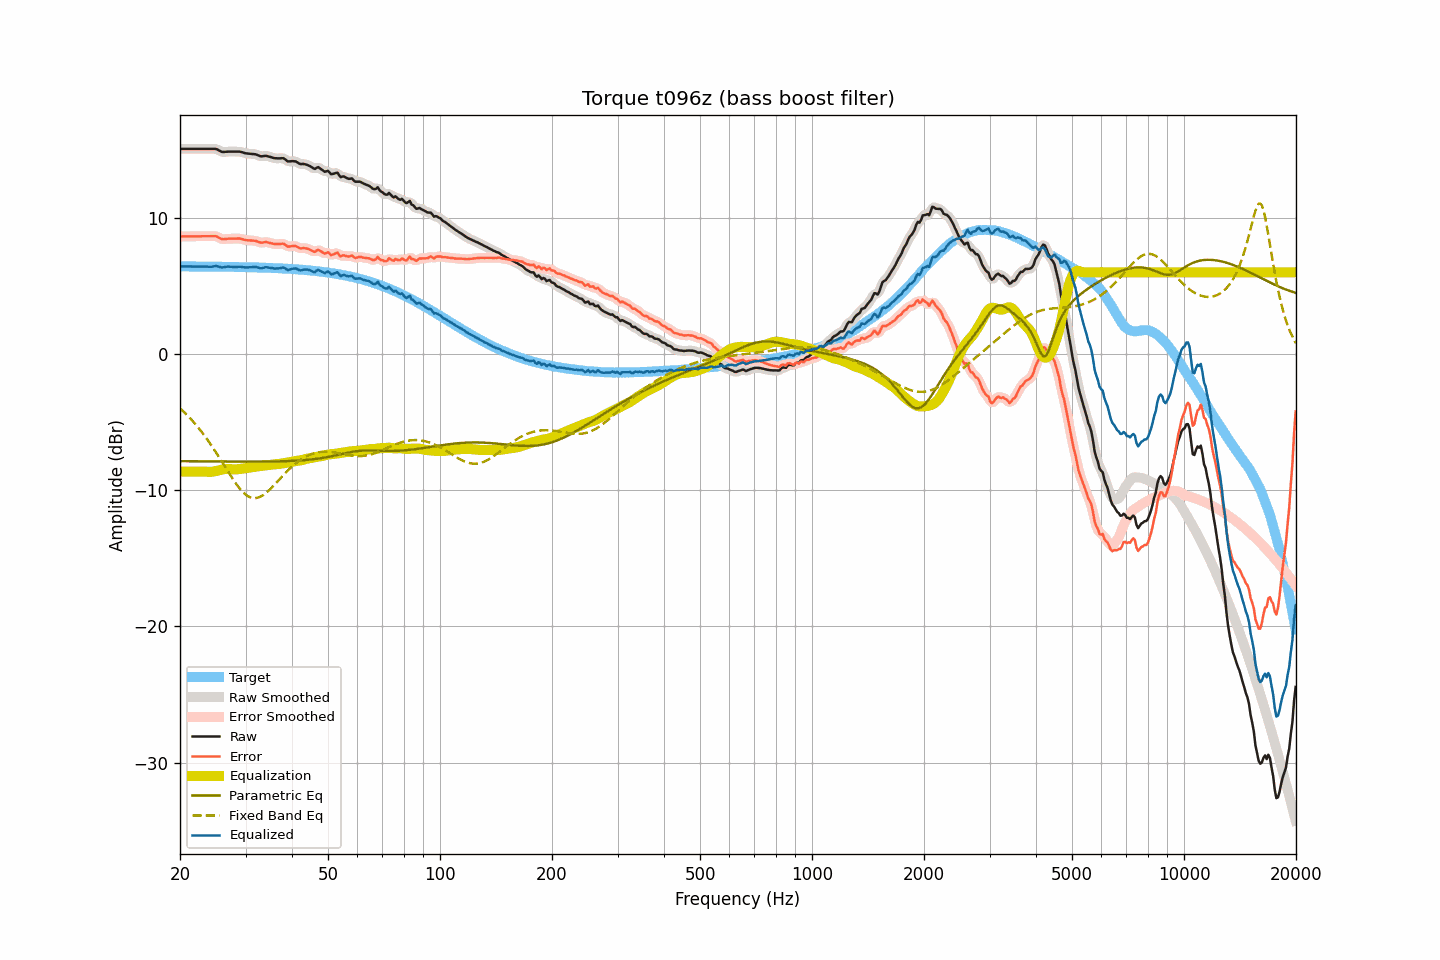

Values plotted in this chart, from the file beside it:
frequency, raw, smoothed, error, error_smoothed, equalization, parametric_eq, fixed_band_eq, equalized_raw, equalized_smoothed, target
20.00, 15.06, 15.06, 8.63, 8.63, -8.63, -7.87, -3.99, 6.43, 6.43, 6.43
20.20, 15.06, 15.06, 8.63, 8.63, -8.63, -7.87, -4.10, 6.43, 6.43, 6.43
20.40, 15.06, 15.06, 8.63, 8.63, -8.63, -7.88, -4.21, 6.43, 6.43, 6.43
20.61, 15.06, 15.06, 8.63, 8.63, -8.63, -7.88, -4.33, 6.43, 6.43, 6.43
20.81, 15.06, 15.06, 8.63, 8.63, -8.63, -7.88, -4.44, 6.43, 6.43, 6.43
21.02, 15.06, 15.06, 8.63, 8.63, -8.63, -7.88, -4.56, 6.43, 6.43, 6.43
21.23, 15.06, 15.06, 8.63, 8.63, -8.63, -7.88, -4.68, 6.43, 6.43, 6.43
21.44, 15.06, 15.06, 8.64, 8.64, -8.64, -7.88, -4.81, 6.43, 6.43, 6.43
21.66, 15.06, 15.06, 8.64, 8.64, -8.64, -7.88, -4.94, 6.42, 6.42, 6.42
21.87, 15.06, 15.06, 8.64, 8.64, -8.64, -7.88, -5.08, 6.42, 6.42, 6.42
22.09, 15.06, 15.06, 8.64, 8.64, -8.64, -7.88, -5.21, 6.42, 6.42, 6.42
22.31, 15.06, 15.06, 8.64, 8.64, -8.64, -7.88, -5.36, 6.42, 6.42, 6.42
22.54, 15.06, 15.06, 8.64, 8.64, -8.64, -7.89, -5.50, 6.42, 6.42, 6.42
22.76, 15.06, 15.06, 8.64, 8.64, -8.64, -7.89, -5.65, 6.42, 6.42, 6.42
22.99, 15.06, 15.06, 8.64, 8.64, -8.64, -7.89, -5.80, 6.42, 6.42, 6.42
23.22, 15.06, 15.06, 8.64, 8.64, -8.64, -7.89, -5.96, 6.42, 6.42, 6.42
23.45, 15.06, 15.06, 8.64, 8.64, -8.65, -7.89, -6.12, 6.41, 6.41, 6.42
23.69, 15.06, 15.06, 8.64, 8.64, -8.65, -7.89, -6.29, 6.41, 6.41, 6.42
23.92, 15.06, 15.06, 8.65, 8.65, -8.66, -7.89, -6.45, 6.40, 6.40, 6.41
24.16, 15.06, 15.06, 8.65, 8.65, -8.66, -7.89, -6.62, 6.40, 6.40, 6.41
24.40, 15.06, 15.06, 8.65, 8.65, -8.65, -7.89, -6.80, 6.41, 6.42, 6.41
24.65, 15.06, 15.07, 8.65, 8.65, -8.63, -7.89, -6.98, 6.43, 6.43, 6.41
24.89, 15.06, 15.05, 8.65, 8.64, -8.61, -7.90, -7.16, 6.45, 6.45, 6.41
25.14, 15.03, 15.02, 8.62, 8.61, -8.58, -7.90, -7.34, 6.45, 6.44, 6.41
25.39, 14.96, 14.96, 8.55, 8.56, -8.55, -7.90, -7.52, 6.41, 6.42, 6.41
25.65, 14.90, 14.90, 8.50, 8.49, -8.52, -7.90, -7.71, 6.38, 6.38, 6.41
25.91, 14.84, 14.85, 8.44, 8.45, -8.49, -7.90, -7.90, 6.35, 6.36, 6.40
26.16, 14.83, 14.83, 8.43, 8.43, -8.47, -7.90, -8.09, 6.36, 6.37, 6.40
26.43, 14.84, 14.84, 8.44, 8.44, -8.45, -7.90, -8.28, 6.39, 6.39, 6.40
26.69, 14.85, 14.85, 8.45, 8.45, -8.44, -7.90, -8.47, 6.41, 6.41, 6.40
26.96, 14.86, 14.86, 8.46, 8.46, -8.44, -7.90, -8.66, 6.42, 6.41, 6.40
27.23, 14.86, 14.86, 8.46, 8.47, -8.45, -7.90, -8.85, 6.41, 6.41, 6.40
27.50, 14.86, 14.86, 8.47, 8.47, -8.46, -7.90, -9.03, 6.40, 6.40, 6.39
27.77, 14.86, 14.86, 8.47, 8.47, -8.47, -7.90, -9.21, 6.39, 6.39, 6.39
28.05, 14.86, 14.86, 8.47, 8.47, -8.48, -7.91, -9.38, 6.38, 6.38, 6.39
28.33, 14.86, 14.86, 8.47, 8.48, -8.47, -7.91, -9.55, 6.39, 6.39, 6.39
28.62, 14.86, 14.86, 8.48, 8.48, -8.46, -7.91, -9.71, 6.40, 6.40, 6.39
28.90, 14.86, 14.85, 8.48, 8.47, -8.45, -7.91, -9.86, 6.41, 6.40, 6.38
29.19, 14.83, 14.83, 8.45, 8.45, -8.44, -7.91, -10.00, 6.40, 6.40, 6.38
29.48, 14.80, 14.80, 8.42, 8.42, -8.42, -7.91, -10.12, 6.38, 6.38, 6.38
29.78, 14.76, 14.76, 8.38, 8.39, -8.40, -7.91, -10.24, 6.36, 6.36, 6.38
30.08, 14.73, 14.74, 8.36, 8.36, -8.38, -7.91, -10.33, 6.35, 6.35, 6.37
30.38, 14.72, 14.72, 8.35, 8.35, -8.37, -7.91, -10.42, 6.35, 6.35, 6.37
30.68, 14.71, 14.71, 8.34, 8.34, -8.35, -7.91, -10.48, 6.36, 6.36, 6.37
30.99, 14.70, 14.70, 8.34, 8.34, -8.33, -7.91, -10.54, 6.37, 6.37, 6.37
31.30, 14.69, 14.69, 8.33, 8.33, -8.31, -7.91, -10.57, 6.38, 6.38, 6.36
31.61, 14.68, 14.68, 8.32, 8.32, -8.29, -7.91, -10.59, 6.39, 6.39, 6.36
31.93, 14.66, 14.66, 8.31, 8.30, -8.28, -7.91, -10.58, 6.39, 6.38, 6.36
32.24, 14.62, 14.62, 8.27, 8.26, -8.26, -7.91, -10.57, 6.36, 6.36, 6.35
32.57, 14.57, 14.57, 8.22, 8.22, -8.24, -7.91, -10.53, 6.33, 6.33, 6.35
32.89, 14.52, 14.53, 8.18, 8.19, -8.23, -7.91, -10.48, 6.29, 6.31, 6.35
33.22, 14.51, 14.52, 8.17, 8.18, -8.21, -7.91, -10.42, 6.30, 6.31, 6.34
33.55, 14.53, 14.53, 8.19, 8.19, -8.20, -7.90, -10.34, 6.33, 6.33, 6.34
33.89, 14.55, 14.54, 8.22, 8.21, -8.18, -7.90, -10.25, 6.37, 6.36, 6.33
34.23, 14.54, 14.53, 8.21, 8.20, -8.17, -7.90, -10.16, 6.37, 6.36, 6.33
34.57, 14.50, 14.51, 8.18, 8.18, -8.16, -7.90, -10.05, 6.34, 6.35, 6.32
34.92, 14.47, 14.47, 8.15, 8.15, -8.14, -7.90, -9.94, 6.33, 6.33, 6.32
35.27, 14.44, 14.43, 8.13, 8.12, -8.13, -7.90, -9.82, 6.31, 6.31, 6.32
35.62, 14.40, 14.40, 8.09, 8.09, -8.11, -7.90, -9.70, 6.29, 6.29, 6.31
35.97, 14.37, 14.38, 8.07, 8.07, -8.10, -7.89, -9.57, 6.27, 6.28, 6.31
... 635 more rows
